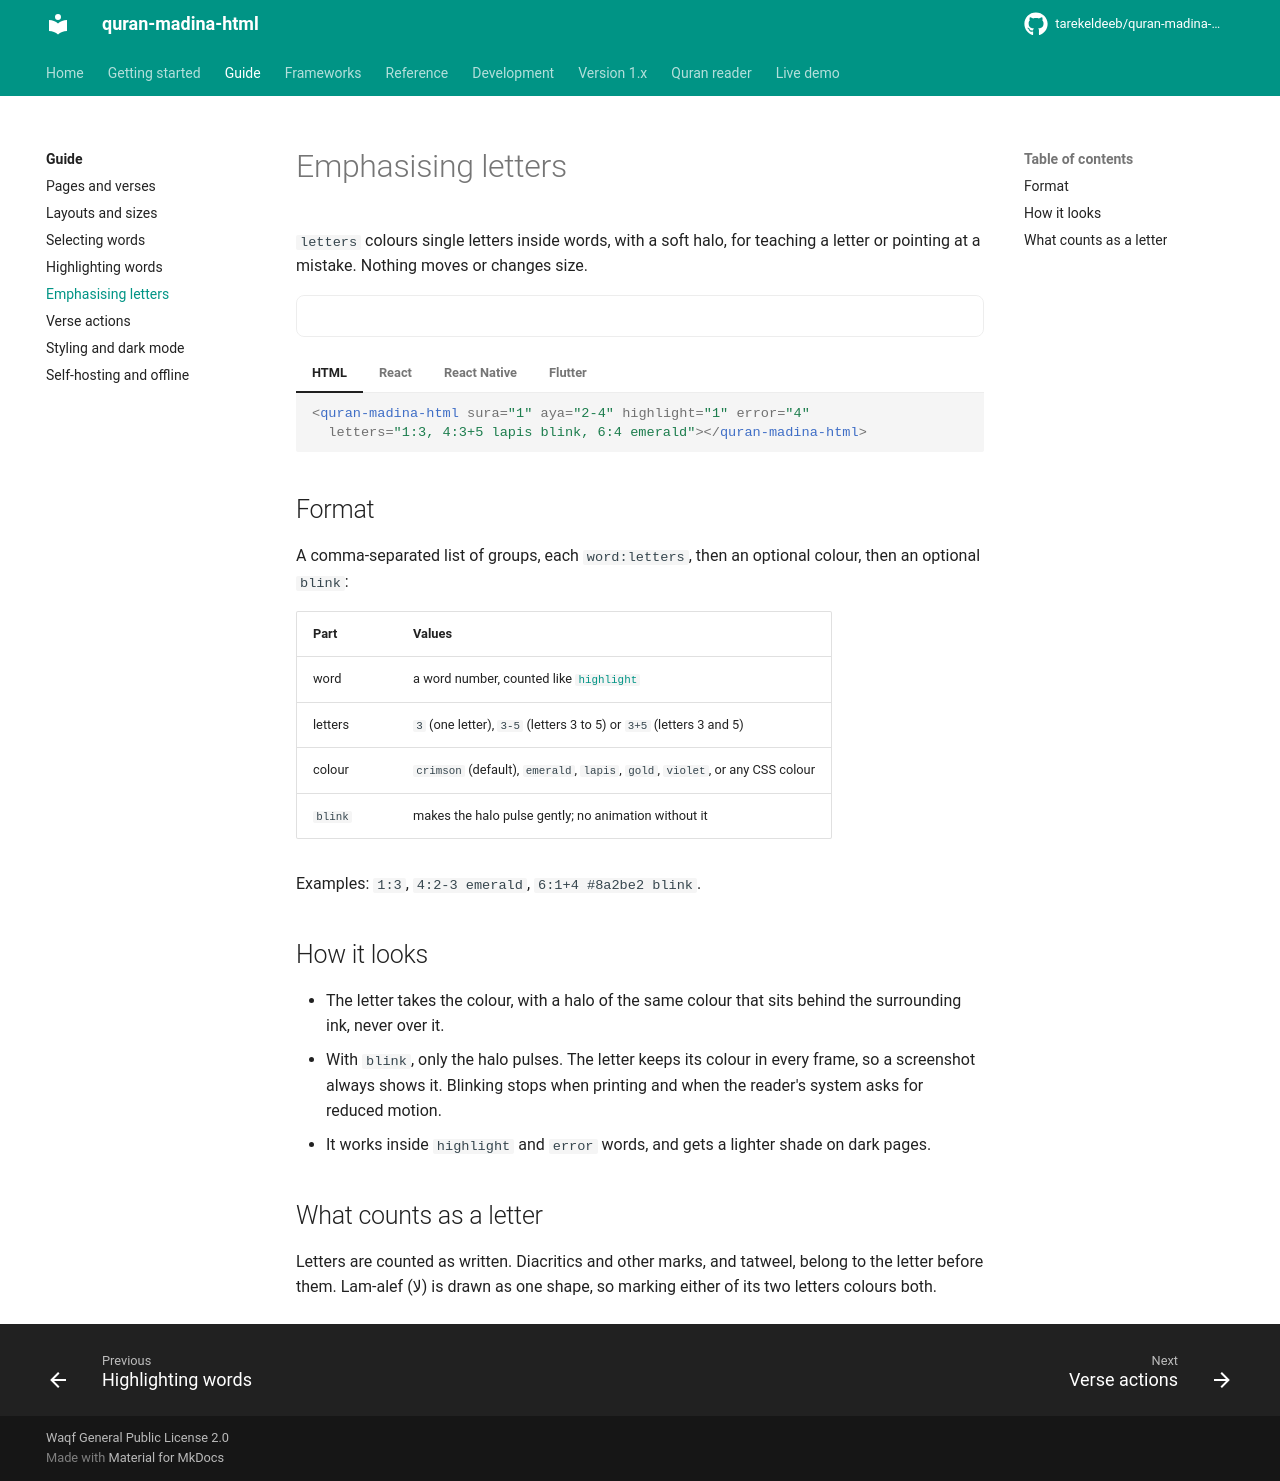

repository: tarekeldeeb/quran-madina-html · page: docs/guide/letters/index.html · generator: mkdocs

# Emphasising letters

`letters` colours single letters inside words, with a soft halo, for teaching a letter or
pointing at a mistake. Nothing moves or changes size.

<div class="qmh-example">
<quran-madina-html sura="1" aya="2-4" highlight="1" error="4" letters="1:3, 4:3+5 lapis blink, 6:4 emerald"></quran-madina-html>
</div>

=== "HTML"

    ```html
    <quran-madina-html sura="1" aya="2-4" highlight="1" error="4"
      letters="1:3, 4:3+5 lapis blink, 6:4 emerald"></quran-madina-html>
    ```

=== "React"

    ```jsx
    <QuranMadinaHtml
      sura={1}
      aya="2-4"
      highlight="1"
      error="4"
      letters="1:3, 4:3+5 lapis blink, 6:4 emerald"
    />
    ```

=== "React Native"

    ```jsx
    <QuranMadinaNative
      sura={1}
      aya="2-4"
      highlight="1"
      error="4"
      letters="1:3, 4:3+5 lapis blink, 6:4 emerald"
    />
    ```

=== "Flutter"

    ```dart
    QuranMadinaFlutter(
      sura: 1,
      aya: '2-4',
      highlight: '1',
      error: '4',
      letters: '1:3, 4:3+5 lapis blink, 6:4 emerald',
    )
    ```

## Format

A comma-separated list of groups, each `word:letters`, then an optional colour, then an
optional `blink`:

| Part | Values |
|---|---|
| word | a word number, counted like [`highlight`](highlighting.md) |
| letters | `3` (one letter), `3-5` (letters 3 to 5) or `3+5` (letters 3 and 5) |
| colour | `crimson` (default), `emerald`, `lapis`, `gold`, `violet`, or any CSS colour |
| `blink` | makes the halo pulse gently; no animation without it |

Examples: `1:3`, `4:2-3 emerald`, `6:1+4 #8a2be2 blink`.

## How it looks

- The letter takes the colour, with a halo of the same colour that sits behind the surrounding
  ink, never over it.
- With `blink`, only the halo pulses. The letter keeps its colour in every frame, so a
  screenshot always shows it. Blinking stops when printing and when the reader's system asks
  for reduced motion.
- It works inside `highlight` and `error` words, and gets a lighter shade on dark pages.

## What counts as a letter

Letters are counted as written. Diacritics and other marks, and tatweel, belong to the letter
before them. Lam-alef (لا) is drawn as one shape, so marking either of its two letters colours
both.
